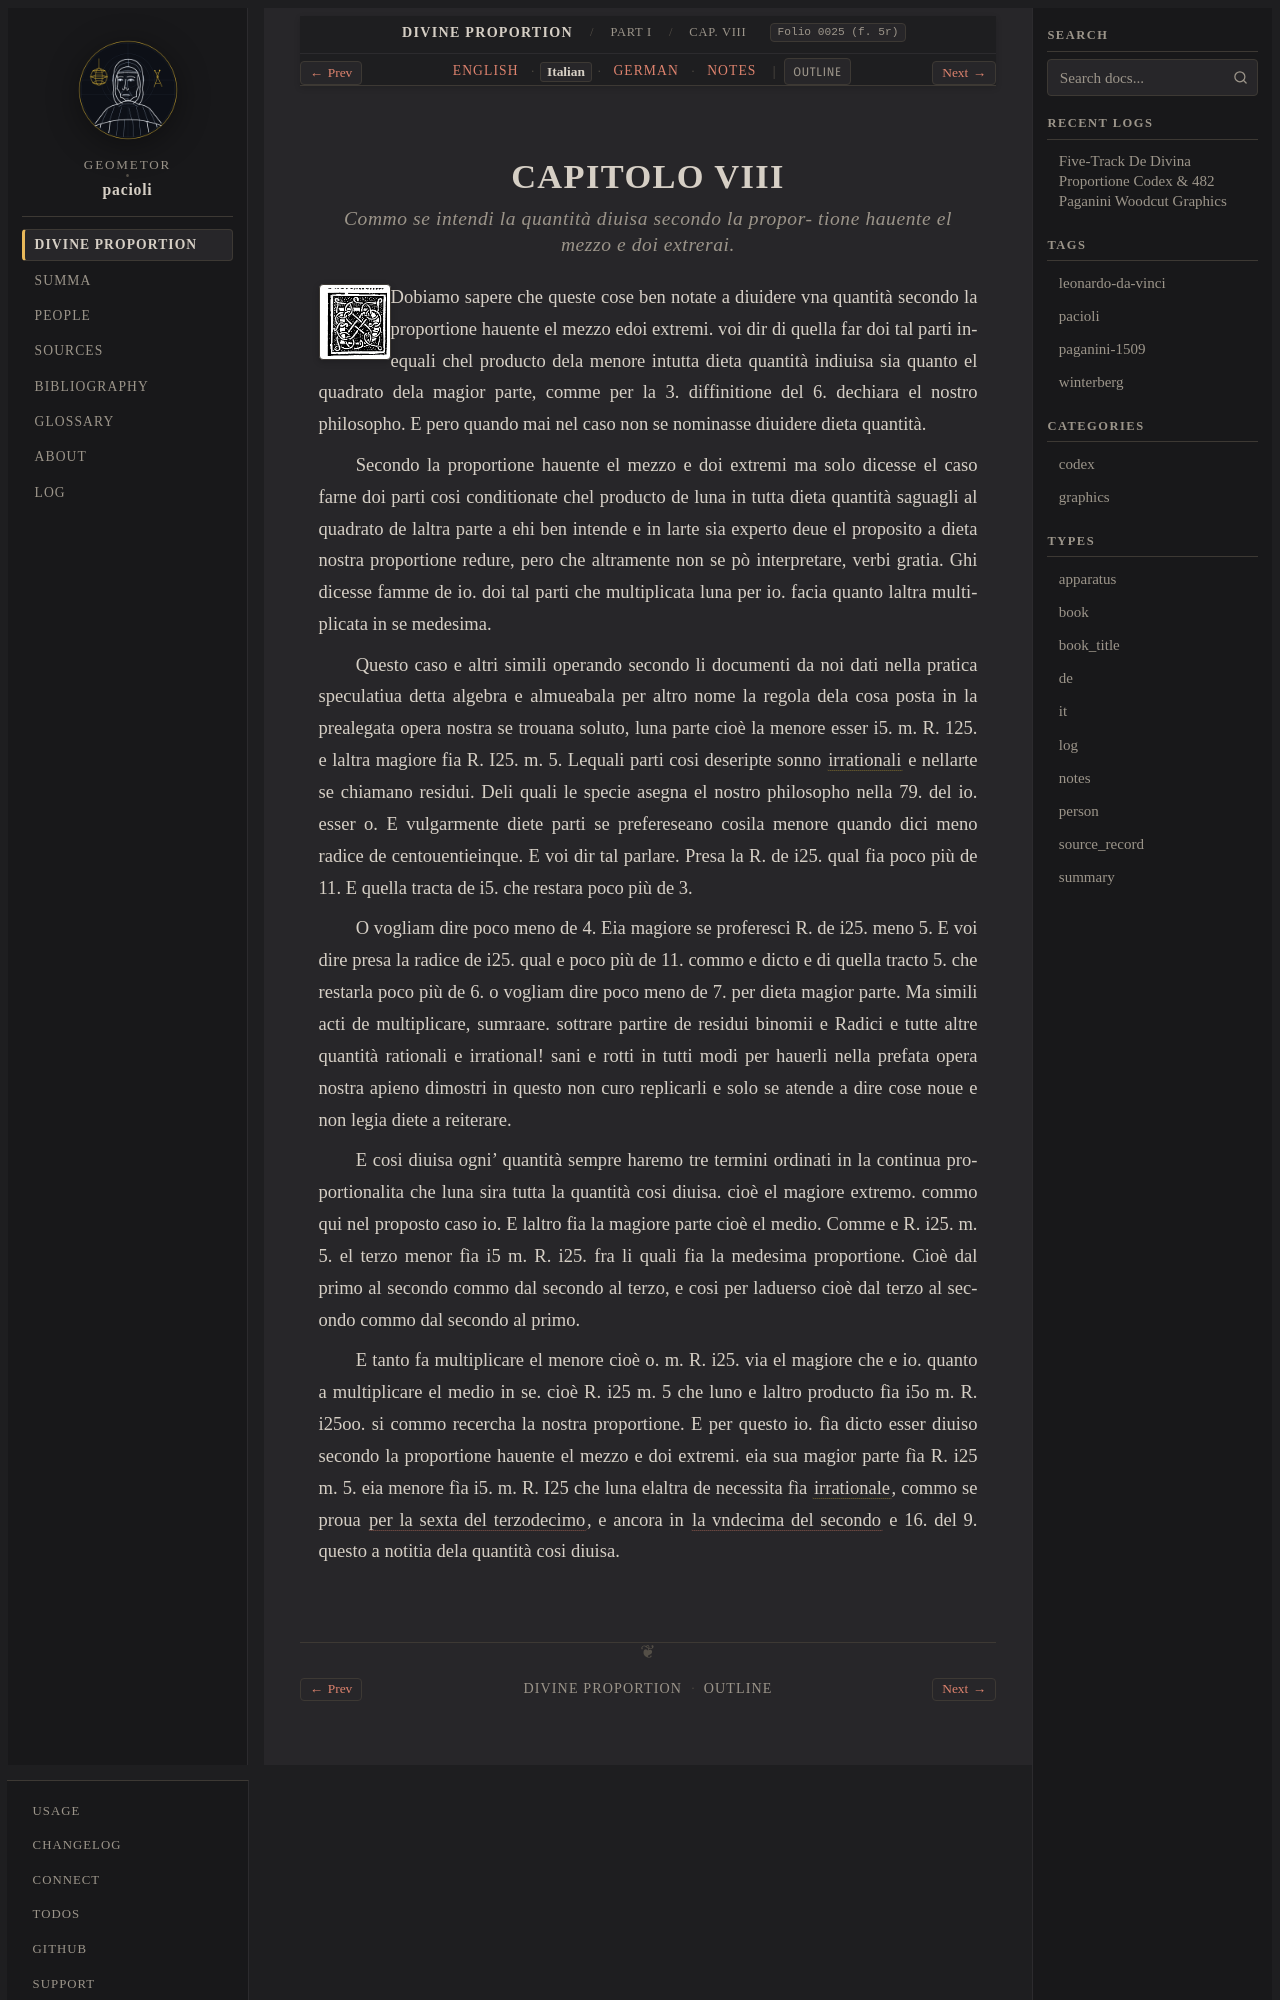

repository: geometor/pacioli · page: de_divina_proportione/compendio/cap_08/it.html · generator: sphinx

:type: it
:tracks: English: index | Italian: it | German: de | Notes: notes
:layout: book
:canonical_id: Cap. VIII
:folio: 0025 (f. 5r)

.. _compendio-cap_08-it:

CAPITOLO VIII
=============

.. rubric:: Commo se intendi la quantità diuisa secondo la propor- tione hauente el mezzo e doi extrerai.

.. folio:: 0025 (f. 5r)
   :initial: 0025.c1.png

Dobiamo sapere che queste cose ben notate a diuidere vna quantità secondo la proportione hauente el mezzo edoi extremi. voi dir di quella far doi tal parti inequali chel producto dela menore intutta dieta quantità indiuisa sia quanto el quadrato dela magior parte, comme per la 3. diffinitione del 6. dechiara el nostro philosopho. E pero quando mai nel caso non se nominasse diuidere dieta quantità.

Secondo la proportione hauente el mezzo e doi extremi ma solo dicesse el caso farne doi parti cosi conditionate chel producto de luna in tutta dieta quantità saguagli al quadrato de laltra parte a ehi ben intende e in larte sia experto deue el proposito a dieta nostra proportione redure, pero che altramente non se pò interpretare, verbi gratia. Ghi dicesse famme de io. doi tal parti che multiplicata luna per io. facia quanto laltra multiplicata in se medesima.

Questo caso e altri simili operando secondo li documenti da noi dati nella pratica speculatiua detta algebra e almueabala per altro nome la regola dela cosa posta in la prealegata opera nostra se trouana soluto, luna parte cioè la menore esser i5. m. R. 125. e laltra magiore fia R. I25. m. 5. Lequali parti cosi deseripte sonno :term:`irrationali <irrationale>` e nellarte se chiamano residui. Deli quali le specie asegna el nostro philosopho nella 79. del io. esser o. E vulgarmente diete parti se prefereseano cosila menore quando dici meno radice de centouentieinque. E voi dir tal parlare. Presa la R. de i25. qual fia poco più de 11. E quella tracta de i5. che restara poco più de 3.

O vogliam dire poco meno de 4. Eia magiore se proferesci R. de i25. meno 5. E voi dire presa la radice de i25. qual e poco più de 11. commo e dicto e di quella tracto 5. che restarla poco più de 6. o vogliam dire poco meno de 7. per dieta magior parte. Ma simili acti de multiplicare, sumraare. sottrare partire de residui binomii e Radici e tutte altre quantità rationali e irrational! sani e rotti in tutti modi per hauerli nella prefata opera nostra apieno dimostri in questo non curo replicarli e solo se atende a dire cose noue e non legia diete a reiterare.

E cosi diuisa ogni' quantità sempre haremo tre termini ordinati in la continua proportionalita che luna sira tutta la quantità cosi diuisa. cioè el magiore extremo. commo qui nel proposto caso io. E laltro fia la magiore parte cioè el medio. Comme e R. i25. m. 5. el terzo menor fìa i5 m. R. i25. fra li quali fia la medesima proportione. Cioè dal primo al secondo commo dal secondo al terzo, e cosi per laduerso cioè dal terzo al secondo commo dal secondo al primo.
